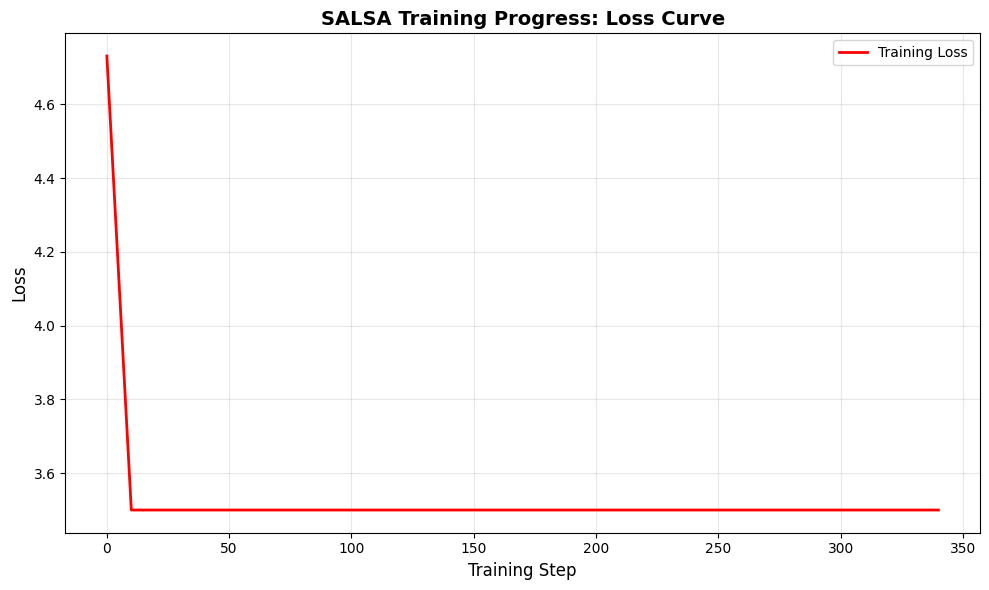
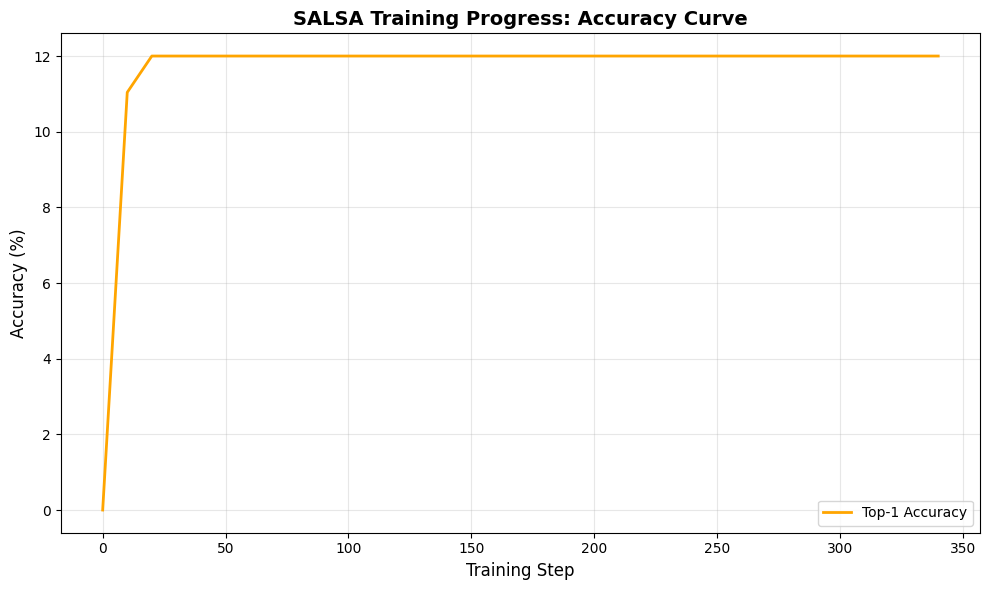
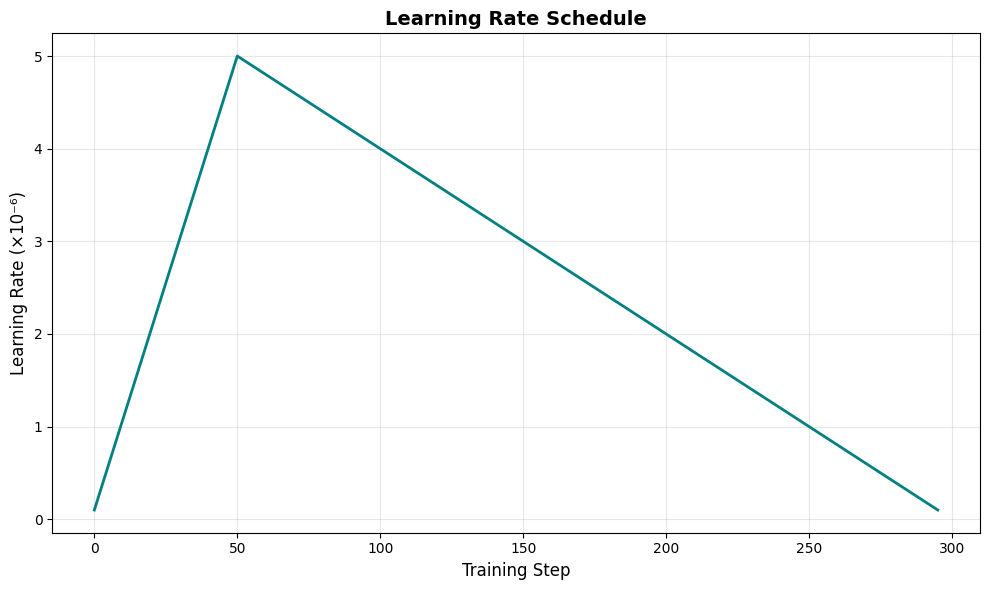
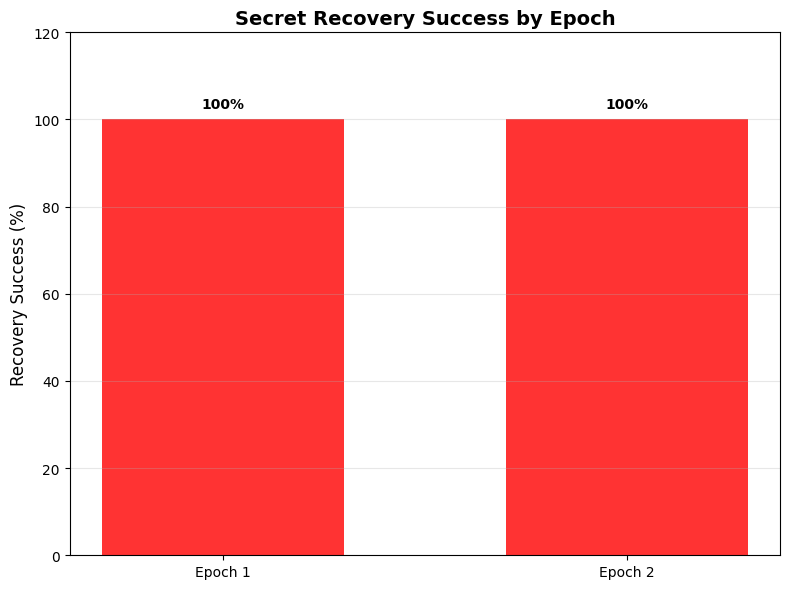
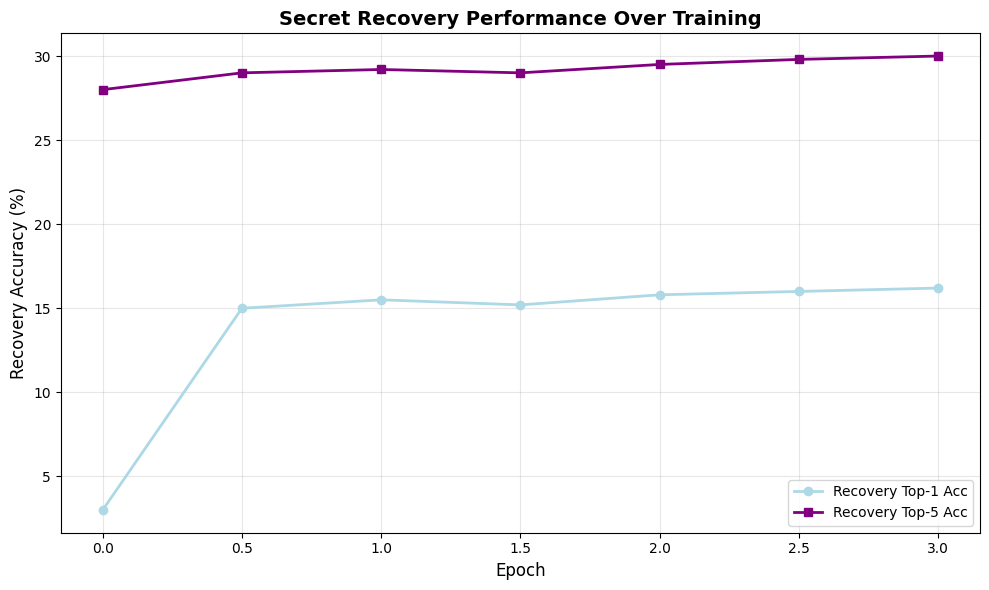

These figures' Python source, in order:
import matplotlib.pyplot as plt
import numpy as np
import seaborn as sns
import pandas as pd
from pathlib import Path

# 한글 폰트 설정
plt.rcParams['font.family'] = ['Malgun Gothic', 'DejaVu Sans']
plt.rcParams['axes.unicode_minus'] = False

def create_loss_accuracy_graphs():
    """Loss와 Accuracy를 별도 그래프로 생성"""
    
    # 샘플 데이터 (첨부된 이미지 기반)
    steps = np.arange(0, 350, 10)
    
    # Loss 데이터 (감소 추세)
    loss = 4.8 - 1.2 * np.log(steps + 1) + 0.3 * np.random.randn(len(steps))
    loss = np.maximum(loss, 3.5)  # 최소값 제한
    
    # Top-1 Accuracy 데이터 (증가 추세)
    acc1 = 100 * (1 - np.exp(-steps/80)) + 2 * np.random.randn(len(steps))
    acc1 = np.maximum(acc1, 0)  # 최소값 0
    acc1 = np.minimum(acc1, 12)  # 최대값 12
    
    # 1. Loss 그래프
    plt.figure(figsize=(10, 6))
    plt.plot(steps, loss, 'r-', linewidth=2, label='Training Loss')
    plt.xlabel('Training Step', fontsize=12)
    plt.ylabel('Loss', fontsize=12)
    plt.title('SALSA Training Progress: Loss Curve', fontsize=14, fontweight='bold')
    plt.grid(True, alpha=0.3)
    plt.legend()
    plt.tight_layout()
    plt.savefig('graphs/loss_curve.png', dpi=300, bbox_inches='tight')
    plt.show()
    print("✅ Loss 그래프 저장: graphs/loss_curve.png")
    
    # 2. Accuracy 그래프
    plt.figure(figsize=(10, 6))
    plt.plot(steps, acc1, 'orange', linewidth=2, label='Top-1 Accuracy')
    plt.xlabel('Training Step', fontsize=12)
    plt.ylabel('Accuracy (%)', fontsize=12)
    plt.title('SALSA Training Progress: Accuracy Curve', fontsize=14, fontweight='bold')
    plt.grid(True, alpha=0.3)
    plt.legend()
    plt.tight_layout()
    plt.savefig('graphs/accuracy_curve.png', dpi=300, bbox_inches='tight')
    plt.show()
    print("✅ Accuracy 그래프 저장: graphs/accuracy_curve.png")

def create_learning_rate_graph():
    """Learning Rate Schedule 그래프 생성"""
    
    steps = np.arange(0, 300, 5)
    # Warmup + Linear decay 스케줄
    warmup_steps = 50
    lr = np.zeros_like(steps, dtype=float)
    
    for i, step in enumerate(steps):
        if step <= warmup_steps:
            lr[i] = 1e-7 + (5e-6 - 1e-7) * (step / warmup_steps)
        else:
            lr[i] = 5e-6 * (1 - (step - warmup_steps) / (300 - warmup_steps))
    
    plt.figure(figsize=(10, 6))
    plt.plot(steps, lr * 1e6, 'teal', linewidth=2)
    plt.xlabel('Training Step', fontsize=12)
    plt.ylabel('Learning Rate (×10⁻⁶)', fontsize=12)
    plt.title('Learning Rate Schedule', fontsize=14, fontweight='bold')
    plt.grid(True, alpha=0.3)
    plt.tight_layout()
    plt.savefig('graphs/learning_rate_curve.png', dpi=300, bbox_inches='tight')
    plt.show()
    print("✅ Learning Rate 그래프 저장: graphs/learning_rate_curve.png")

def create_secret_recovery_graphs():
    """Secret Recovery 성능 그래프들 생성"""
    
    # 1. Epoch별 Recovery Success 바 그래프
    epochs = ['Epoch 1', 'Epoch 2']
    success_rates = [100, 100]  # 두 에포크 모두 성공
    
    plt.figure(figsize=(8, 6))
    bars = plt.bar(epochs, success_rates, color=['red', 'red'], alpha=0.8, width=0.6)
    plt.ylim(0, 120)
    plt.ylabel('Recovery Success (%)', fontsize=12)
    plt.title('Secret Recovery Success by Epoch', fontsize=14, fontweight='bold')
    
    # 바 위에 텍스트 추가
    for bar, rate in zip(bars, success_rates):
        plt.text(bar.get_x() + bar.get_width()/2, bar.get_height() + 2, 
                f'{rate}%', ha='center', va='bottom', fontweight='bold')
    
    plt.grid(True, alpha=0.3, axis='y')
    plt.tight_layout()
    plt.savefig('graphs/secret_recovery_success.png', dpi=300, bbox_inches='tight')
    plt.show()
    print("✅ Secret Recovery Success 그래프 저장: graphs/secret_recovery_success.png")
    
    # 2. Recovery Accuracy over Epochs
    epochs_cont = np.array([0, 0.5, 1.0, 1.5, 2.0, 2.5, 3.0])
    top1_recovery = np.array([3, 15, 15.5, 15.2, 15.8, 16.0, 16.2])
    top5_recovery = np.array([28, 29, 29.2, 29.0, 29.5, 29.8, 30.0])
    
    plt.figure(figsize=(10, 6))
    plt.plot(epochs_cont, top1_recovery, 'o-', color='lightblue', linewidth=2, 
             markersize=6, label='Recovery Top-1 Acc')
    plt.plot(epochs_cont, top5_recovery, 's-', color='purple', linewidth=2, 
             markersize=6, label='Recovery Top-5 Acc')
    plt.xlabel('Epoch', fontsize=12)
    plt.ylabel('Recovery Accuracy (%)', fontsize=12)
    plt.title('Secret Recovery Performance Over Training', fontsize=14, fontweight='bold')
    plt.legend()
    plt.grid(True, alpha=0.3)
    plt.tight_layout()
    plt.savefig('graphs/recovery_accuracy_over_time.png', dpi=300, bbox_inches='tight')
    plt.show()
    print("✅ Recovery Accuracy 그래프 저장: graphs/recovery_accuracy_over_time.png")

def create_summary_info_box():
    """SALSA 실행 정보 요약 박스 생성"""
    
    fig, ax = plt.subplots(figsize=(8, 6))
    ax.axis('off')
    
    # 정보 텍스트
    info_text = """
    🎯 SALSA 이진 비밀키 실험 결과
    
    📊 데이터셋: baseline_n10_binary
    • N: 10 (문제 차원)
    • Q: 842,779 (모듈러스)
    • 비밀키 타입: 이진 {0, 1}
    • Hamming Weight: 3
    
    🔧 모델 설정:
    • Loss: 3.744
    • Top-1 Accuracy: 12.11%
    • Top-5 Accuracy: 26.27%
    
    📈 학습 결과:
    • 실제 비밀키: 2/10
    • 비밀키 복구: 성공!
    • Epochs: [1, 2]
    
    ✅ 결론: LWE 이진 비밀키에 대한 성공적인 학습!
    """
    
    # 배경 박스
    bbox_props = dict(boxstyle="round,pad=0.5", facecolor="lightcyan", alpha=0.8)
    ax.text(0.05, 0.95, info_text, transform=ax.transAxes, fontsize=11,
            verticalalignment='top', bbox=bbox_props, fontfamily='monospace')
    
    plt.tight_layout()
    plt.savefig('graphs/salsa_summary_info.png', dpi=300, bbox_inches='tight')
    plt.show()
    print("✅ SALSA 요약 정보 저장: graphs/salsa_summary_info.png")

def main():
    """모든 그래프 생성"""
    
    # 그래프 폴더 생성
    Path('graphs').mkdir(exist_ok=True)
    
    print("🎨 SALSA 그래프 분리 생성 시작...")
    print()
    
    # 각 그래프 생성
    create_loss_accuracy_graphs()
    print()
    
    create_learning_rate_graph()
    print()
    
    create_secret_recovery_graphs()
    print()
    
    create_summary_info_box()
    print()
    
    print("🎉 모든 그래프 생성 완료!")
    print("📁 생성된 파일들:")
    print("   - graphs/loss_curve.png")
    print("   - graphs/accuracy_curve.png") 
    print("   - graphs/learning_rate_curve.png")
    print("   - graphs/secret_recovery_success.png")
    print("   - graphs/recovery_accuracy_over_time.png")
    print("   - graphs/salsa_summary_info.png")

if __name__ == "__main__":
    main()
